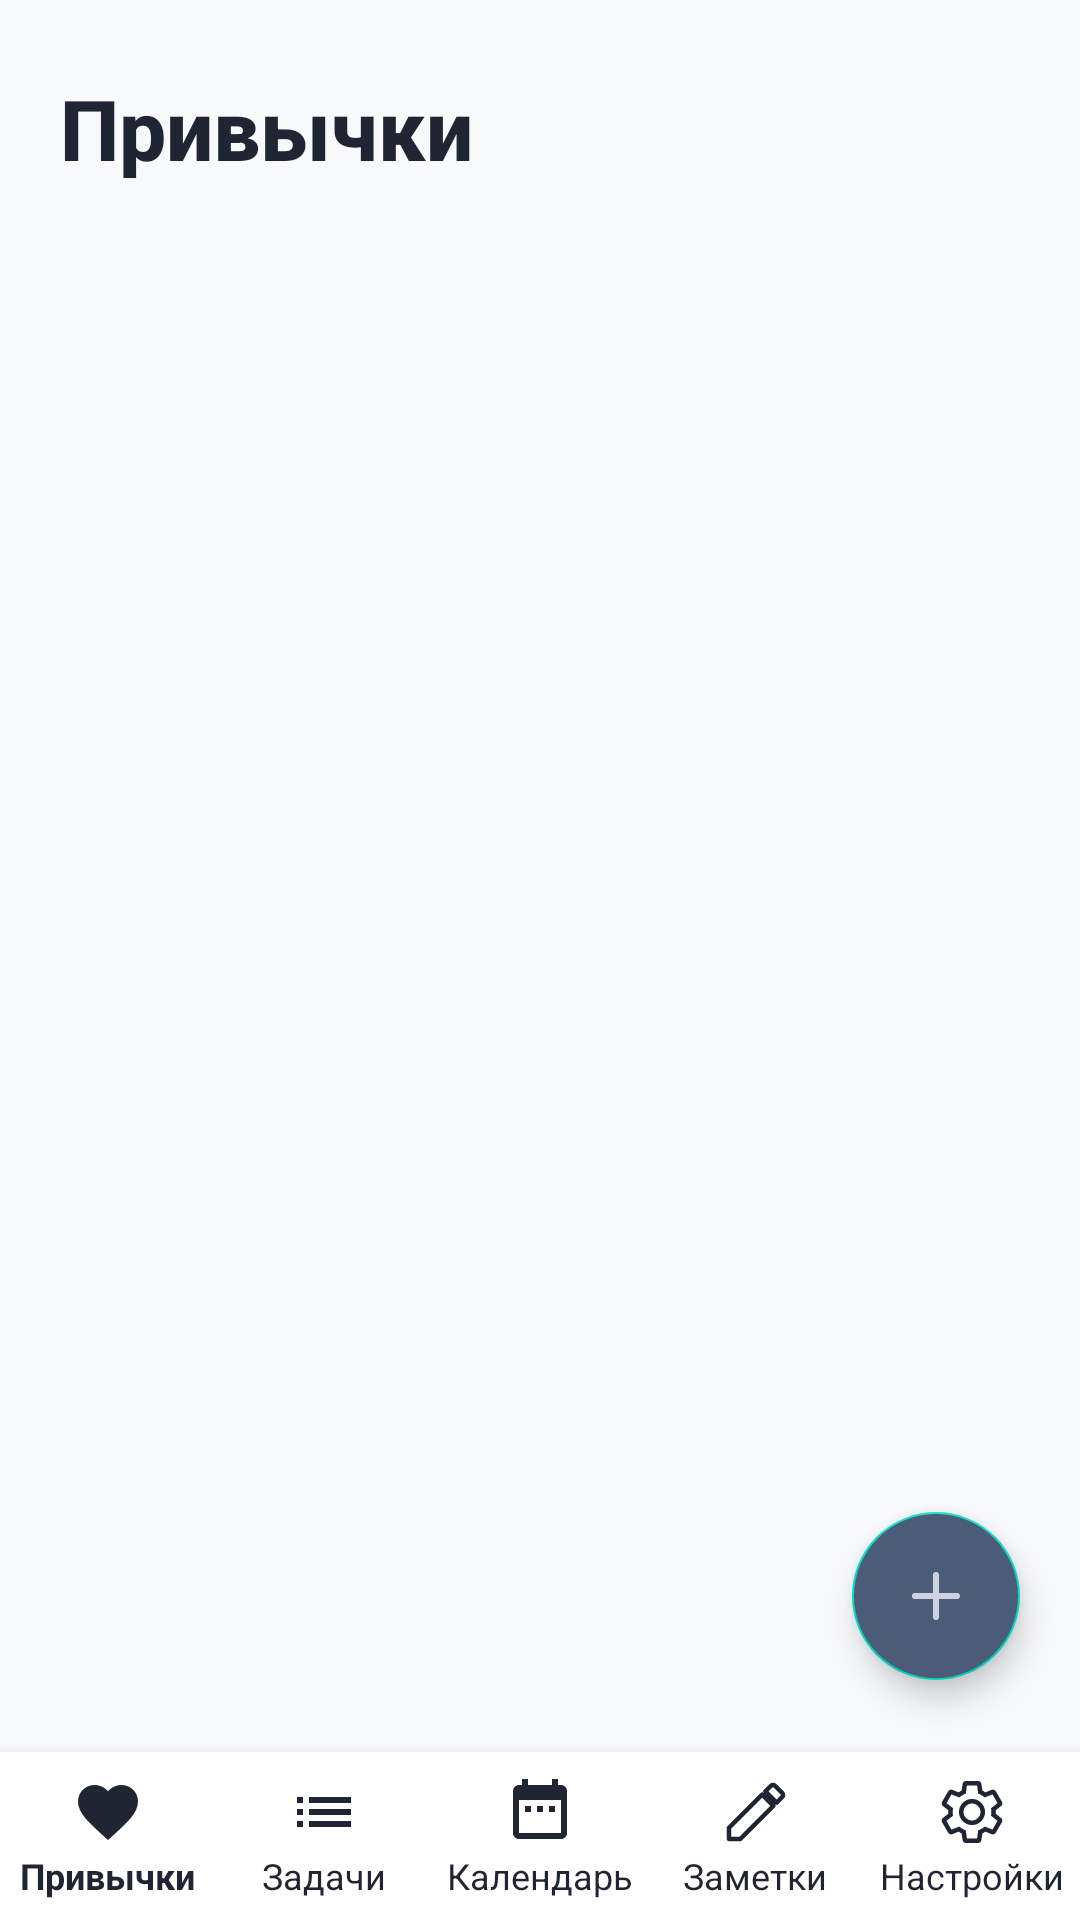

Layout XML and referenced resources for this Android screen:
<!-- AndroidManifest.xml: application theme Theme.Planner -->
<!-- res/layout/activity_habits.xml -->
<?xml version="1.0" encoding="utf-8"?>
<androidx.coordinatorlayout.widget.CoordinatorLayout
    xmlns:android="http://schemas.android.com/apk/res/android"
    xmlns:app="http://schemas.android.com/apk/res-auto"
    android:id="@+id/coordinatorLayout"
    android:layout_width="match_parent"
    android:layout_height="match_parent"
    android:background="#F8F9FA">

    <LinearLayout
        android:layout_width="match_parent"
        android:layout_height="match_parent"
        android:orientation="vertical">

        <LinearLayout
            android:layout_width="match_parent"
            android:layout_height="wrap_content"
            android:orientation="horizontal"
            android:paddingStart="20dp"
            android:paddingTop="24dp"
            android:paddingEnd="20dp"
            android:paddingBottom="16dp"
            android:gravity="center_vertical">

            <TextView
                android:layout_width="0dp"
                android:layout_height="wrap_content"
                android:layout_weight="1"
                android:text="Привычки"
                android:textColor="#1F2532"
                android:textSize="28sp"
                android:textStyle="bold"
                android:fontFamily="sans-serif-medium" />
        </LinearLayout>

        <ScrollView
            android:layout_width="match_parent"
            android:layout_height="0dp"
            android:layout_weight="1"
            android:paddingBottom="80dp"
            android:paddingStart="0dp"
            android:paddingEnd="0dp">

            <LinearLayout
                android:id="@+id/habitsContainer"
                android:layout_width="match_parent"
                android:layout_height="wrap_content"
                android:orientation="vertical"
                android:padding="0dp" />

        </ScrollView>

        <com.google.android.material.bottomnavigation.BottomNavigationView
            android:id="@+id/bottomNavigationView"
            android:layout_width="match_parent"
            android:layout_height="wrap_content"
            android:background="#FFFFFF"
            app:labelVisibilityMode="labeled"
            app:menu="@menu/bottom_nav_menu"
            app:itemIconTint="#1F2532"
            app:itemTextColor="#1F2532"
            app:itemTextAppearanceActive="@style/BottomNavText"
            app:itemTextAppearanceInactive="@style/BottomNavText" />

    </LinearLayout>

    <com.google.android.material.floatingactionbutton.FloatingActionButton
        android:id="@+id/fabAdd"
        android:layout_width="56dp"
        android:layout_height="56dp"
        android:layout_gravity="end|bottom"
        android:layout_marginEnd="20dp"
        android:layout_marginBottom="80dp"
        android:backgroundTint="#4B5C78"
        app:tint="#CCD2DE"
        app:srcCompat="@drawable/ic_add" />

    <View
        android:id="@+id/dimOverlay"
        android:layout_width="match_parent"
        android:layout_height="match_parent"
        android:background="#80000000"
        android:visibility="gone" />

    <LinearLayout
        android:id="@+id/modalPopup"
        android:layout_width="wrap_content"
        android:layout_height="wrap_content"
        android:layout_gravity="bottom|end"
        android:layout_marginEnd="56dp"
        android:layout_marginBottom="140dp"
        android:orientation="vertical"
        android:background="@drawable/modal_background"
        android:elevation="8dp"
        android:padding="12dp"
        android:visibility="gone">

        <TextView
            android:id="@+id/btnAddTask"
            android:layout_width="wrap_content"
            android:layout_height="wrap_content"
            android:paddingTop="8dp"
            android:paddingBottom="8dp"
            android:paddingStart="16dp"
            android:paddingEnd="16dp"
            android:text="Добавить задачу"
            android:textColor="#1F2532"
            android:textSize="15sp"
            android:fontFamily="sans-serif" />

        <TextView
            android:id="@+id/btnAddNote"
            android:layout_width="wrap_content"
            android:layout_height="wrap_content"
            android:paddingTop="8dp"
            android:paddingBottom="8dp"
            android:paddingStart="16dp"
            android:paddingEnd="16dp"
            android:text="Добавить заметку"
            android:textColor="#1F2532"
            android:textSize="15sp"
            android:fontFamily="sans-serif" />

        <TextView
            android:id="@+id/btnAddHabit"
            android:layout_width="wrap_content"
            android:layout_height="wrap_content"
            android:paddingTop="8dp"
            android:paddingBottom="8dp"
            android:paddingStart="16dp"
            android:paddingEnd="16dp"
            android:text="Добавить привычку"
            android:textColor="#1F2532"
            android:textSize="15sp"
            android:fontFamily="sans-serif" />
    </LinearLayout>

</androidx.coordinatorlayout.widget.CoordinatorLayout>
<!-- resources referenced by this layout -->
<resources>
  <!-- drawable ic_add (drawable) -->
  <?xml version="1.0" encoding="utf-8"?>
  <vector xmlns:android="http://schemas.android.com/apk/res/android"
      android:width="24dp"
      android:height="24dp"
      android:viewportWidth="24"
      android:viewportHeight="24">
      <path
          android:fillColor="#CCD2DE"
          android:strokeColor="#CCD2DE"
          android:strokeWidth="2"
          android:pathData="M12,5v14M5,12h14"
          android:strokeLineCap="round" />
  </vector>
  <style name="BottomNavText" parent="TextAppearance.AppCompat.Caption">
          <item name="android:textSize">12sp</item>
          <item name="android:fontFamily">sans-serif</item>
          <item name="android:textColor">#1F2532</item>
      </style>
  <style name="Theme.Planner" parent="Theme.MaterialComponents.DayNight.NoActionBar">
          <item name="colorPrimary">@color/primary</item>
          <item name="colorPrimaryDark">@color/primary_dark</item>
          <item name="colorAccent">@color/accent</item>
          <item name="android:windowBackground">@color/white</item>
          <item name="android:statusBarColor">?attr/colorPrimaryDark</item>
          <item name="android:navigationBarColor">?attr/colorPrimary</item>
      </style>
  <color name="primary">#4B5C78</color>
  <color name="primary_dark">#3A4A63</color>
  <color name="accent">#6C8EB2</color>
  <color name="white">#FFFFFFFF</color>
</resources>
